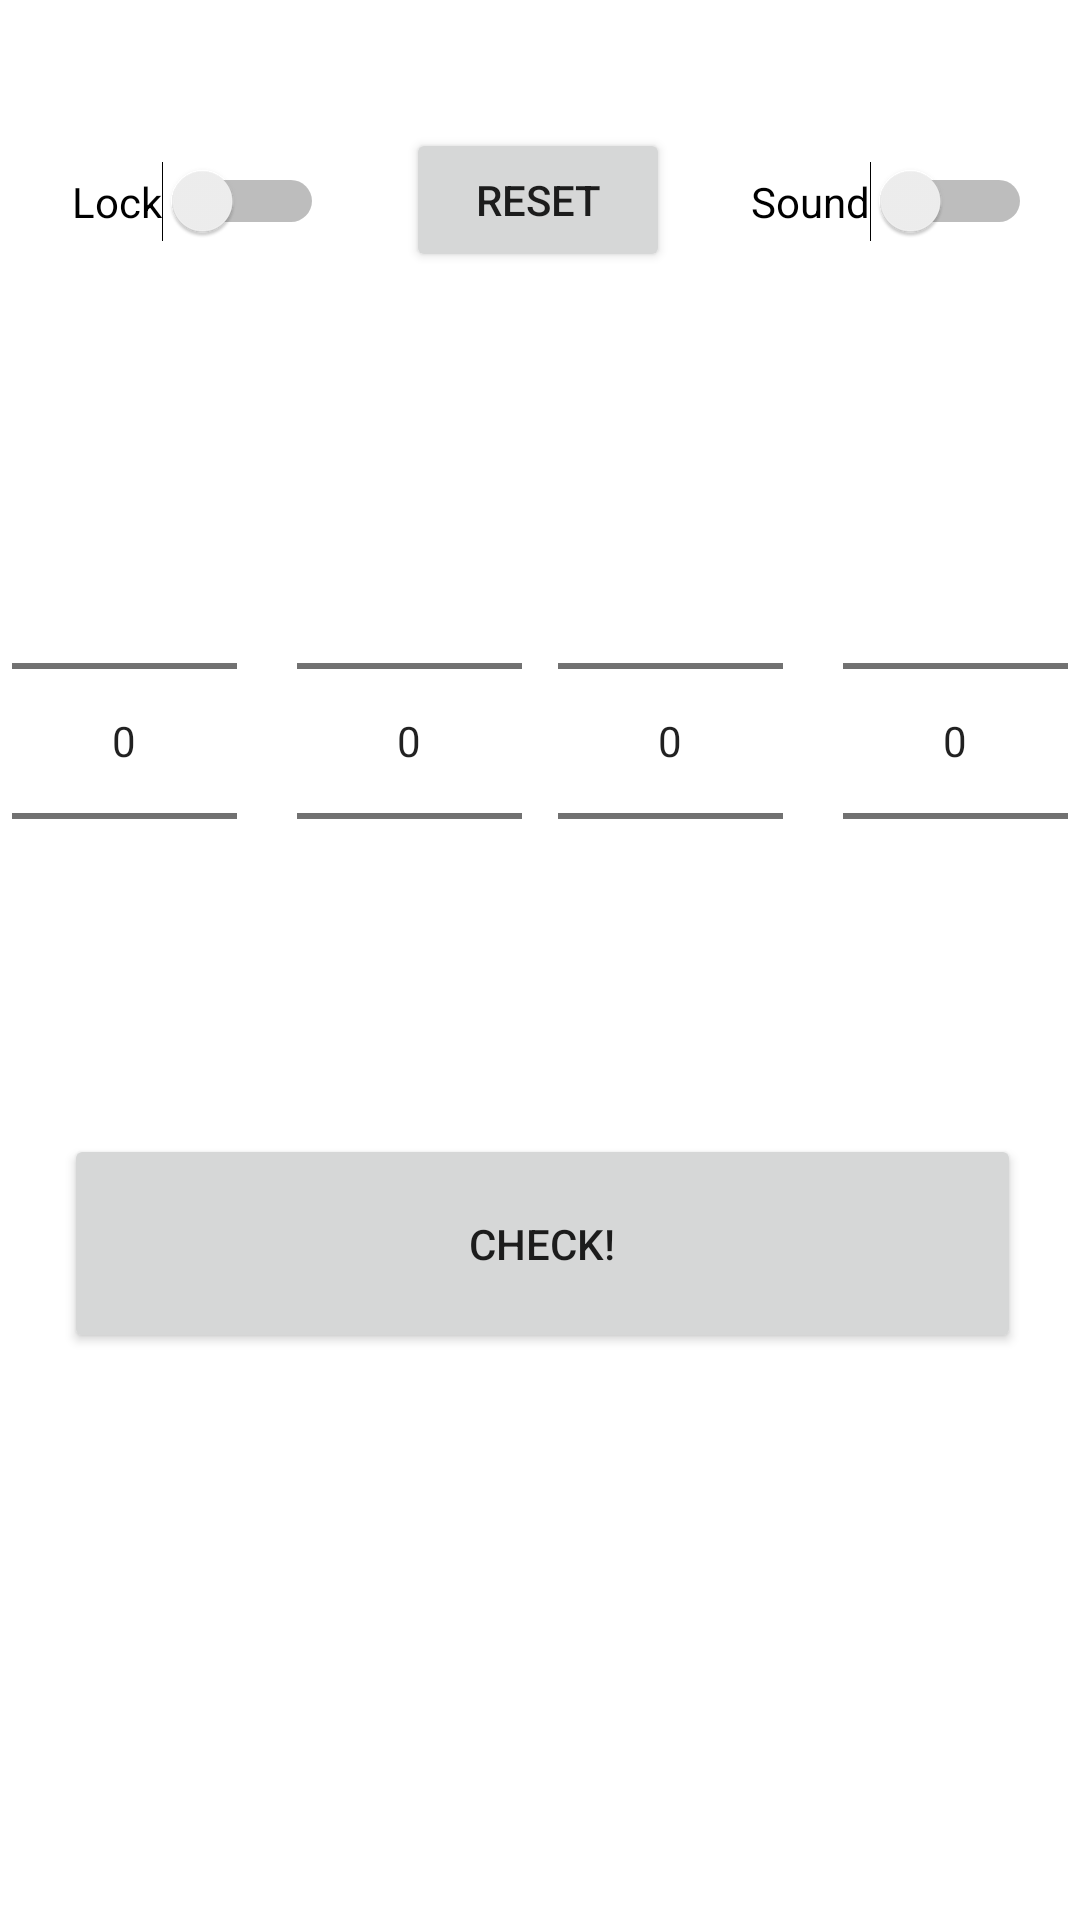

Here is an Android app screen rendered from its layout file. Give the layout XML and the strings, colors and styles it references.
<!-- AndroidManifest.xml: application theme Theme.FunReader -->
<!-- res/layout/activity_four_letter.xml -->
<?xml version="1.0" encoding="utf-8"?>
<androidx.constraintlayout.widget.ConstraintLayout xmlns:android="http://schemas.android.com/apk/res/android"
    xmlns:app="http://schemas.android.com/apk/res-auto"
    xmlns:tools="http://schemas.android.com/tools"
    android:layout_width="match_parent"
    android:layout_height="match_parent"
    tools:context=".FourLetter">


    <NumberPicker
        android:id="@+id/np4"
        android:layout_width="75dp"
        android:layout_height="230dp"
        android:layout_marginEnd="4dp"
        android:theme="@style/Theme.numberpicker"
        app:layout_constraintBottom_toBottomOf="@+id/np3"
        app:layout_constraintEnd_toEndOf="parent"
        app:layout_constraintTop_toTopOf="@+id/np1" />

    <NumberPicker
        android:id="@+id/np1"
        android:layout_width="75dp"
        android:layout_height="230dp"
        android:layout_marginStart="4dp"
        android:layout_marginTop="132dp"
        android:theme="@style/Theme.numberpicker"
        app:layout_constraintStart_toStartOf="parent"
        app:layout_constraintTop_toTopOf="parent" />

    <NumberPicker
        android:id="@+id/np2"
        android:layout_width="75dp"
        android:layout_height="230dp"
        android:layout_marginStart="20dp"
        android:theme="@style/Theme.numberpicker"
        app:layout_constraintStart_toEndOf="@+id/np1"
        app:layout_constraintTop_toTopOf="@+id/np1" />

    <NumberPicker
        android:id="@+id/np3"
        android:layout_width="75dp"
        android:layout_height="230dp"
        android:layout_marginEnd="20dp"
        android:theme="@style/Theme.numberpicker"
        app:layout_constraintEnd_toStartOf="@+id/np4"
        app:layout_constraintTop_toTopOf="@+id/np2" />

    <Button
        android:id="@+id/btnCheck"
        android:layout_width="319dp"
        android:layout_height="73dp"
        android:layout_marginStart="24dp"
        android:layout_marginTop="16dp"
        android:layout_marginEnd="24dp"
        android:text="Check!"
        app:layout_constraintEnd_toEndOf="parent"
        app:layout_constraintHorizontal_bias="0.428"
        app:layout_constraintStart_toStartOf="parent"
        app:layout_constraintTop_toBottomOf="@+id/np2" />

    <Button
        android:id="@+id/btnReset"
        android:layout_width="wrap_content"
        android:layout_height="wrap_content"
        android:layout_marginTop="16dp"
        android:text="Reset"
        app:layout_constraintBottom_toTopOf="@+id/np2"
        app:layout_constraintEnd_toStartOf="@+id/swSound"
        app:layout_constraintStart_toEndOf="@+id/swLock"
        app:layout_constraintTop_toTopOf="parent"
        app:layout_constraintVertical_bias="0.392" />

    <TextView
        android:id="@+id/tvResult"
        android:layout_width="361dp"
        android:layout_height="wrap_content"
        android:layout_marginStart="32dp"
        android:layout_marginTop="16dp"
        android:layout_marginEnd="32dp"
        android:textAppearance="@style/TextAppearance.AppCompat.Large"
        app:layout_constraintEnd_toEndOf="parent"
        app:layout_constraintHorizontal_bias="0.323"
        app:layout_constraintStart_toStartOf="parent"
        app:layout_constraintTop_toBottomOf="@+id/btnCheck" />

    <TextView
        android:id="@+id/tvDefine"
        android:layout_width="0dp"
        android:layout_height="wrap_content"
        android:layout_marginTop="16dp"
        android:layout_marginBottom="24dp"
        android:scrollbars="vertical"
        app:layout_constraintBottom_toBottomOf="parent"
        app:layout_constraintEnd_toEndOf="@+id/tvResult"
        app:layout_constraintStart_toStartOf="@+id/tvResult"
        app:layout_constraintTop_toBottomOf="@+id/tvResult" />

    <Switch
        android:id="@+id/swSound"
        android:layout_width="wrap_content"
        android:layout_height="wrap_content"
        android:layout_marginEnd="16dp"
        android:text="Sound"
        app:layout_constraintBottom_toBottomOf="@+id/btnReset"
        app:layout_constraintEnd_toEndOf="parent"
        app:layout_constraintTop_toTopOf="@+id/btnReset"
        app:layout_constraintVertical_bias="0.523" />

    <Switch
        android:id="@+id/swLock"
        android:layout_width="wrap_content"
        android:layout_height="wrap_content"
        android:layout_marginStart="24dp"
        android:text="Lock"
        app:layout_constraintBottom_toBottomOf="@+id/btnReset"
        app:layout_constraintStart_toStartOf="parent"
        app:layout_constraintTop_toTopOf="@+id/btnReset"
        app:layout_constraintVertical_bias="0.523" />

</androidx.constraintlayout.widget.ConstraintLayout>
<!-- resources referenced by this layout -->
<resources>
  <style name="Theme.FunReader" parent="Theme.MaterialComponents.DayNight.DarkActionBar">
          
          <item name="colorPrimary">@color/purple_500</item>
          <item name="colorPrimaryVariant">@color/purple_700</item>
          <item name="colorOnPrimary">@color/white</item>
          
          <item name="colorSecondary">@color/teal_200</item>
          <item name="colorSecondaryVariant">@color/teal_700</item>
          <item name="colorOnSecondary">@color/black</item>
          
          <item name="android:statusBarColor" tools:targetApi="l">?attr/colorPrimaryVariant</item>
          
      </style>
  <!-- not gathered from this repository: default colours our renderer supplied (Android Studio template values) -->
  <color name="purple_500">#FF6200EE</color>
  <color name="purple_700">#FF3700B3</color>
  <color name="teal_200">#FF03DAC5</color>
  <color name="teal_700">#FF018786</color>
  <color name="black">#FF000000</color>
  <color name="white">#FFFFFFFF</color>
</resources>
